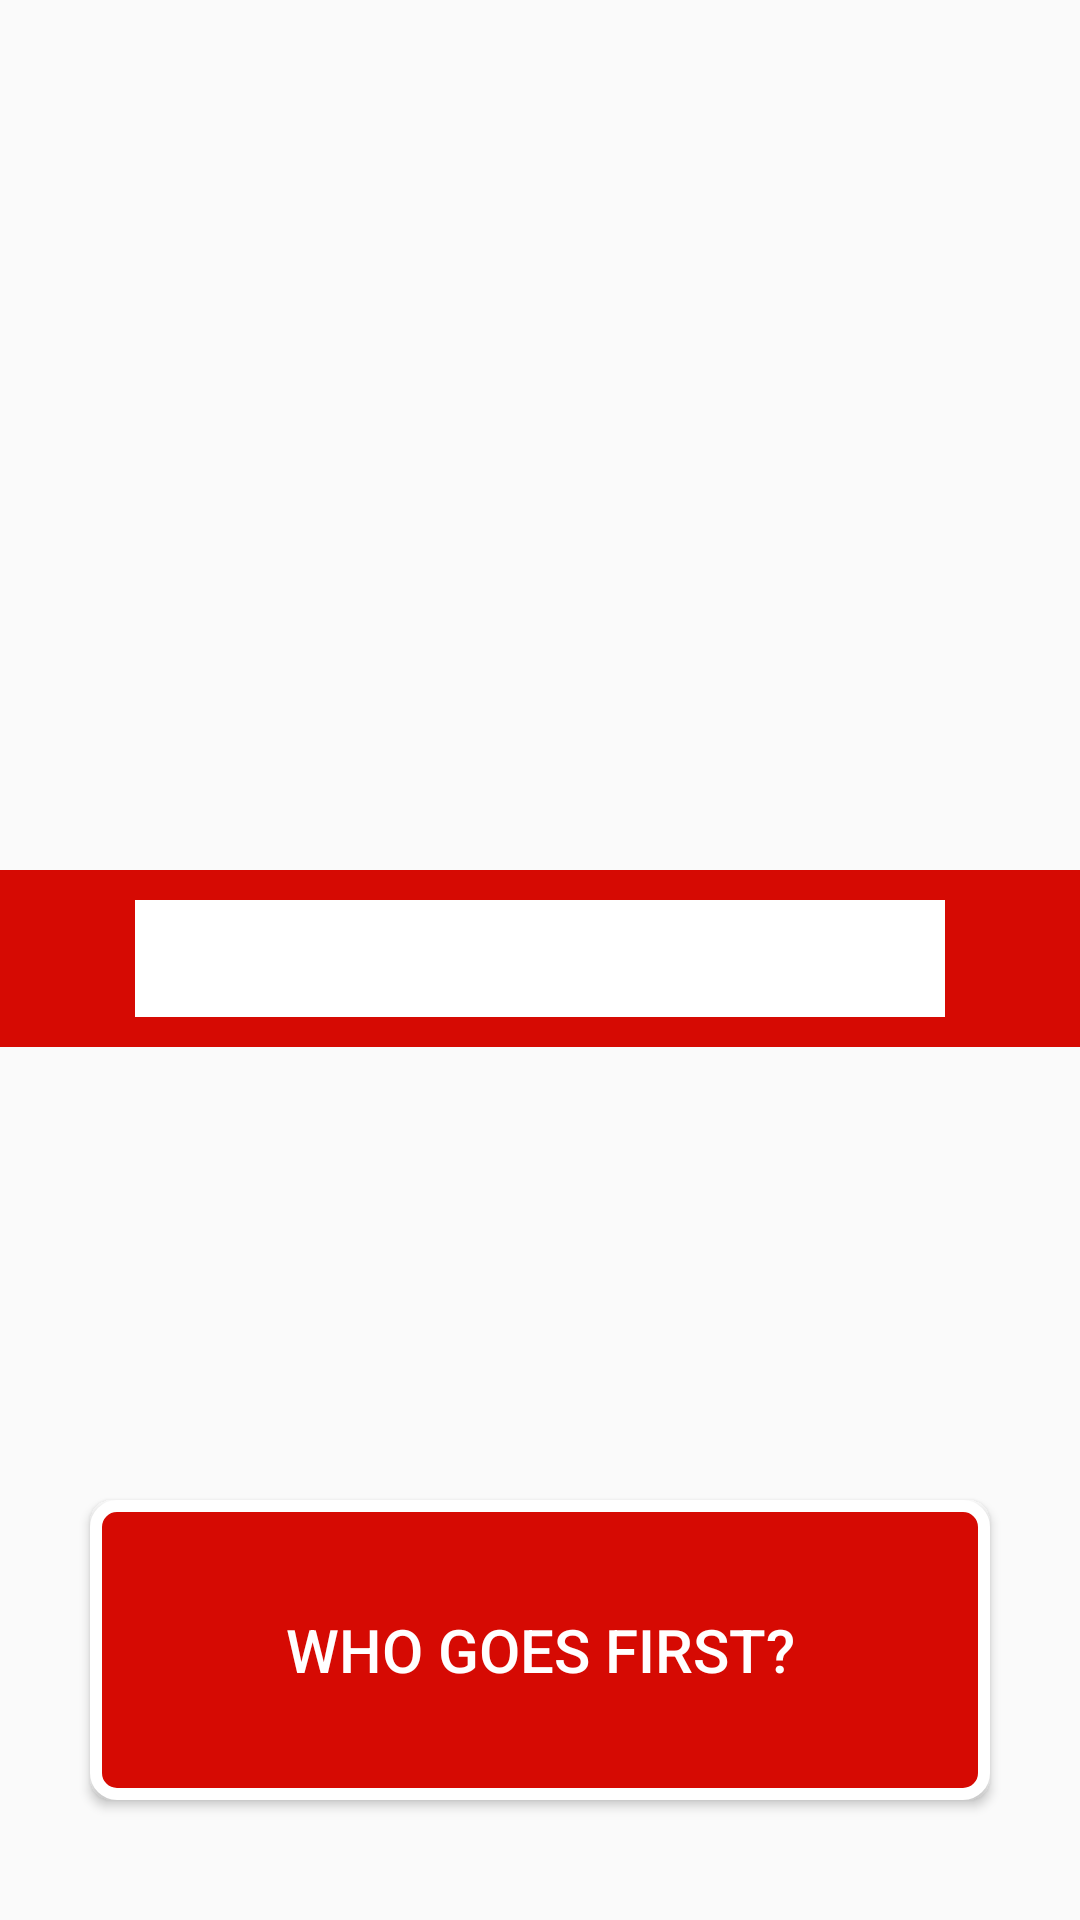

Layout XML and referenced resources for this Android screen:
<!-- AndroidManifest.xml: application theme AppTheme -->
<!-- res/layout/activity_turn.xml -->
<?xml version="1.0" encoding="utf-8"?>

<RelativeLayout xmlns:android="http://schemas.android.com/apk/res/android"
    xmlns:app="http://schemas.android.com/apk/res-auto"
    xmlns:tools="http://schemas.android.com/tools"
    android:layout_width="match_parent"
    android:layout_height="match_parent"
    tools:context="com.example.defsin.myapplication.TurnPicker">



    <TextSwitcher
        android:id="@+id/turnSwitcher"
        android:layout_width="match_parent"
        android:layout_height="60dp"
        android:layout_marginBottom="150dp"
        android:layout_above="@+id/turnButton"
        android:background="@drawable/turnbackground"/>

    <Button
        android:id="@+id/turnButton"
        android:layout_width="300dp"
        android:layout_height="100dp"
        android:text="@string/turnText"
        android:textSize="20dp"
        android:onClick="clickTurnButton"
        android:layout_alignParentBottom="true"
        android:layout_centerHorizontal="true"
        android:layout_marginBottom="40dp"
        android:textColor="@android:color/white"
        android:background="@drawable/points_buttbg_color"/>

</RelativeLayout>
<!-- resources referenced by this layout -->
<resources>
  <!-- drawable points_buttbg_color (drawable) -->
  <?xml version="1.0" encoding="UTF-8"?>
  
  <selector xmlns:android="http://schemas.android.com/apk/res/android">
      <item android:state_pressed="true" >
          <shape>
              <solid
                  android:color="@color/colorPrimaryDark" />
              <stroke
                  android:width="4dp"
                  android:color="@android:color/white" />
              <corners
                  android:radius="7dp" />
              <padding
                  android:left="10dp"
                  android:top="10dp"
                  android:right="10dp"
                  android:bottom="10dp" />
          </shape>
      </item>
      <item>
          <shape>
              <stroke
                  android:width="4dp"
                  android:color="@android:color/white" />
              <corners
                  android:radius="7dp" />
              <padding
                  android:left="10dp"
                  android:top="10dp"
                  android:right="10dp"
                  android:bottom="10dp" />
              <solid
                  android:color="@color/colorPrimary"/>
          </shape>
      </item>
  </selector>
  <!-- drawable turnbackground (drawable) -->
  <layer-list xmlns:android="http://schemas.android.com/apk/res/android">
      <item android:bottom="1dp">
          <shape>
              <solid android:color="@android:color/white" />
              <stroke android:color="@color/colorPrimary" android:width="10dp"/>
          </shape>
      </item>
      <item android:left="315dp" android:bottom="5dp" android:top="5dp">
          <shape>
              <solid android:color="@color/colorPrimary" />
          </shape>
      </item>
      <item android:right="315dp" android:bottom="5dp" android:top="5dp">
          <shape>
              <solid android:color="@color/colorPrimary" />
          </shape>
      </item>
  </layer-list>
  <string name="turnText">Who goes first?</string>
  <style name="AppTheme" parent="Theme.AppCompat.Light.DarkActionBar">
          "
          <item name="colorPrimary">@color/colorPrimary</item>
          <item name="colorPrimaryDark">@color/colorPrimaryDark</item>
          <item name="colorAccent">@color/colorAccent</item>
      </style>
  <color name="colorPrimaryDark">#960702</color>
  <color name="colorPrimary">#d60a03</color>
  <color name="colorAccent">#ff4081</color>
</resources>
